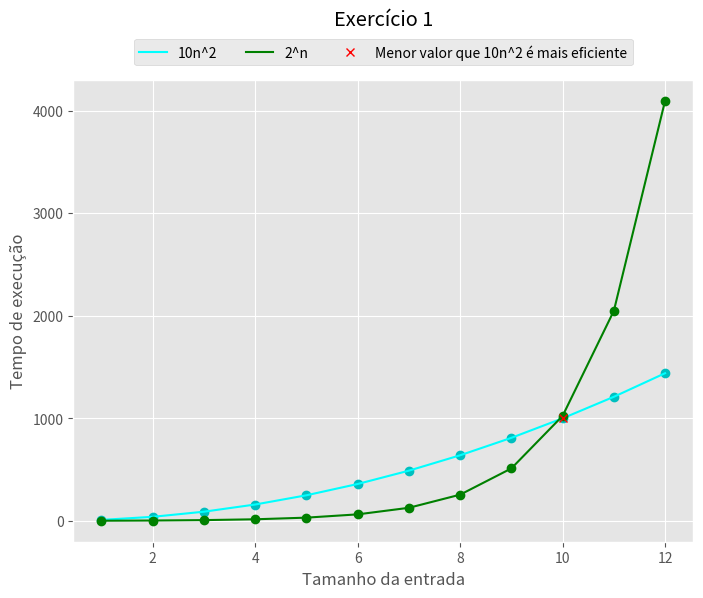
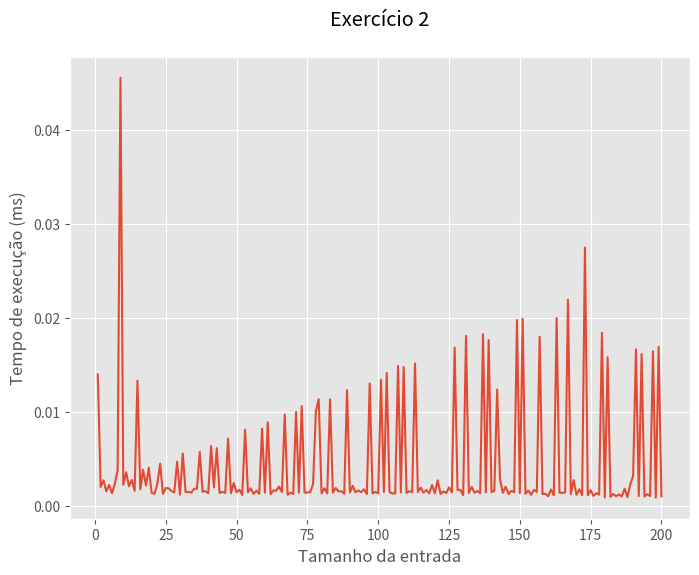
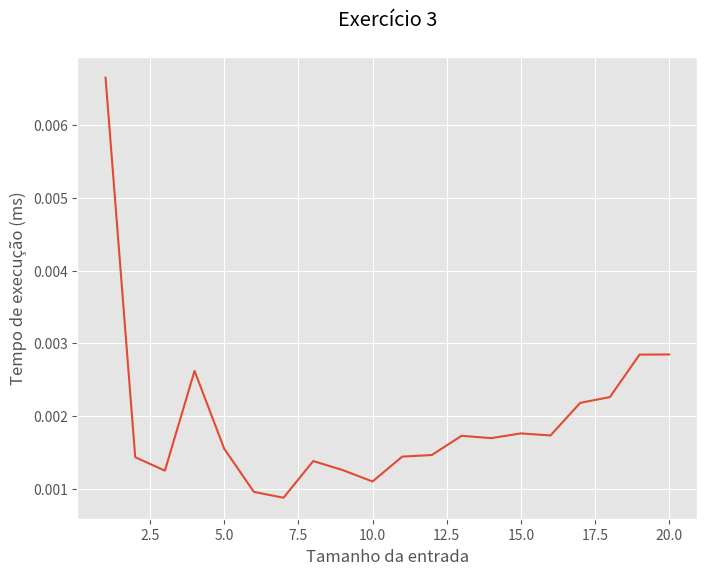
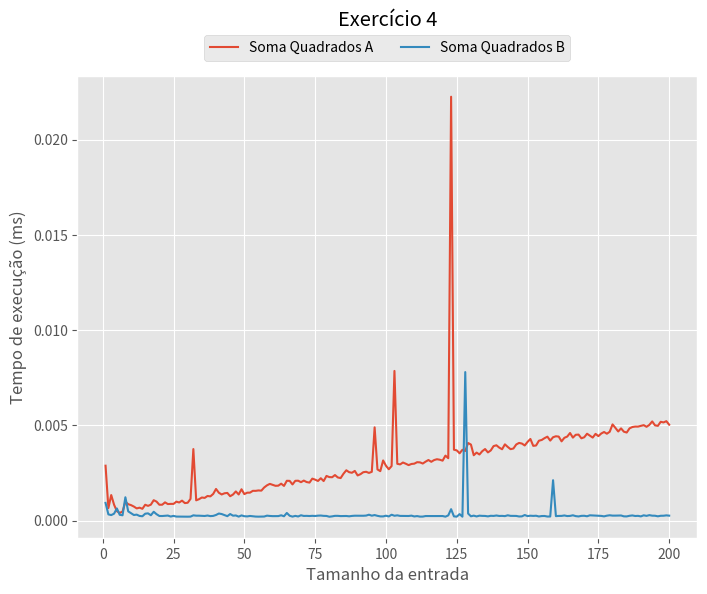
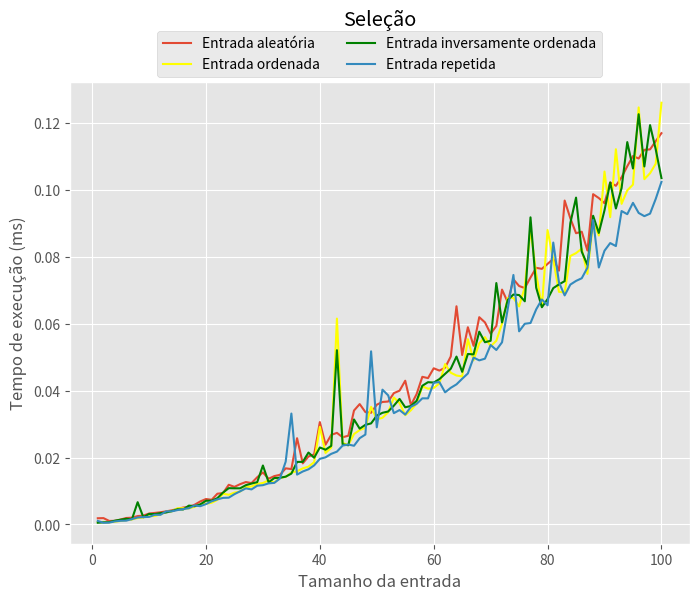
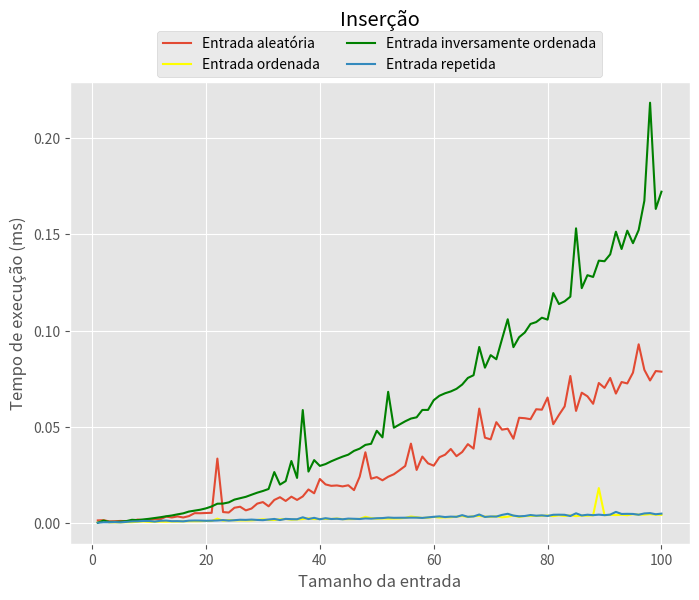
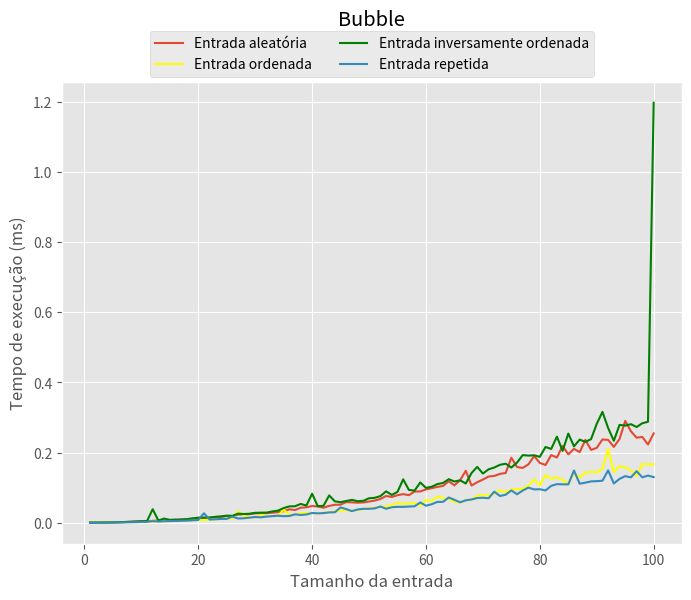

Recreate these plots in Python, in order.
import datetime
import random
from time import perf_counter_ns
from time import perf_counter
import matplotlib.pyplot as plt
import time

plt.style.use("ggplot")
import numpy as np

def gerar_vetor_ordenado(n):
    lista = random.sample(range(1, 999999), n)
    lista.sort()
    return lista

def gerar_vetor_inversamente_ordenado(n):
    lista = random.sample(range(1, 999999), n)
    lista.sort(reverse=True)
    return lista

def gerar_vetor_aleatorio(n):
    lista = random.sample(range(1, 999999), n)
    return lista

def gerar_vetor_repetido(n):
    lista = [random.randint(1, 999999)] * n
    return lista

def exercicio_um():
    # Qual é o menor valor de entrada n (considere n > 0) tal que
    # um algoritmo cujo tempo de execução é 10n^2 é mais rápido
    # que um algoritmo cujo tempo de execução é 2^n?
    # Qual desses algoritmos você considera mais eficiente?

    func_quadratica = []
    func_exponencial = []
    numero_entradas = 13
    for x in range(1, numero_entradas):
        quadratico = 10 * (x ** 2)
        exponencial = (2 ** x)
        func_quadratica.append(quadratico)
        func_exponencial.append(exponencial)

    menor_valor = func_quadratica.index([i for i, j in zip(func_quadratica, func_exponencial) if j > i][0]) + 1

    print("O menor valor para qual 10n^2 é mais rápido que 2^n é :", menor_valor)
    print("Assumindo a análise assintótica, o melhor algoritmo é o quadrático.")

    y = np.linspace(1, numero_entradas - 1, numero_entradas - 1)
    plt.figure(figsize=(8, 6))
    plt.title("Exercício 1", y=1.1)
    plt.plot(y, func_quadratica, 'co')
    plt.plot(y, func_quadratica, c='cyan', label="10n^2")
    plt.plot(y, func_exponencial, 'go')
    plt.plot(y, func_exponencial, c='green', label="2^n")
    plt.plot(y[menor_valor - 1], func_quadratica[menor_valor - 1], 'rx', label="Menor valor que 10n^2 é mais eficiente")
    plt.legend(bbox_to_anchor=(0., 1.01, 1., .10), loc='center',
               ncol=3, borderaxespad=0)
    plt.xlabel("Tamanho da entrada")
    plt.ylabel("Tempo de execução")
    plt.show()


def exercicio_dois():
    # Implemente em uma linguagem de programação a sua escolha
    # o algoritmo abaixo que verifica se o valor de entrada é, ou
    # não, um número primo. Existe pior e melhor caso?

    def primo(n):
        j = 2
        while j < n and n % j != 0:
            j += 1

        print(n, "é primo.") if j == n else print(n, "não é primo.")

    valores_ate = 200
    x = np.linspace(1, valores_ate, valores_ate)
    tempos = []
    for i in x:
        start = perf_counter() * 1000
        primo(i)
        end = perf_counter() * 1000
        tempos.append(end - start)

    plt.figure(figsize=(8, 6))
    plt.title("Exercício 2", y=1.05)
    plt.plot(x, tempos)
    plt.xlabel("Tamanho da entrada")
    plt.ylabel("Tempo de execução (ms)")
    plt.show()

def exercicio_tres():

    # LISTA_PRIMO
    # Implemente em uma linguagem de programação a sua escolha
    # o algoritmo abaixo que lista os números primos menores ou
    # igual ao valor de entrada. Existe pior e melhor caso?

    def lista_primo(n):
        A = []
        x = 1
        for i in range(2, n + 1):
            j = 2
            while j < i and i % j != 0:
                j += 1

            if j == i:
                A.append(i)
                x += 1

    valores_ate = 20
    x = np.linspace(1, valores_ate, valores_ate)
    tempos = []
    for k in x:
        start = perf_counter() * 1000
        lista_primo(int(k))
        end = perf_counter() * 1000
        tempos.append(end - start)

    plt.figure(figsize=(8, 6))
    plt.title("Exercício 3", y=1.05)
    plt.plot(x, tempos)
    plt.xlabel("Tamanho da entrada")
    plt.ylabel("Tempo de execução (ms)")
    plt.show()


def exercicio_quatro():

    # Cada um dos algoritmos abaixo recebe um inteiro positivo e
    # devolve outro inteiro positivo. Os dois algoritmos devolvem o
    # mesmo número se receberem o mesmo valor de entrada n?
    # Qual dos dois algoritmos é mais eficiente?

    def soma_quadrados_a(n):
        x = 0
        for j in range(1, n+1):
            x += j * j
        return x

    def soma_quadrados_b(n):
        x = n * (n + 1) * ((2*n) + 1)
        x = int(x / 6)
        return x

    valores_ate = 200
    x = np.linspace(1, valores_ate, valores_ate)
    tempos_a = []
    tempos_b = []
    for k in x:
        start = perf_counter() * 1000
        soma_quadrados_a(int(k))
        end = perf_counter() * 1000
        tempos_a.append(end - start)

        start = perf_counter() * 1000
        soma_quadrados_b(int(k))
        end = perf_counter() * 1000
        tempos_b.append(end - start)

    plt.figure(figsize=(8, 6))
    plt.title("Exercício 4", y=1.09)
    plt.plot(x, tempos_a, label='Soma Quadrados A')
    plt.plot(x, tempos_b, label='Soma Quadrados B')
    plt.legend(bbox_to_anchor=(0., 1.01, 1., .10), loc='center',
               ncol=3, borderaxespad=0)
    plt.xlabel("Tamanho da entrada")
    plt.ylabel("Tempo de execução (ms)")
    plt.show()


def exercicio_5_insercao(valores_ate):

    def insercao(V):
        for i in range(1, len(V)):
            key = V[i]
            j = i - 1
            while j >= 0 and key < V[j]:
                V[j + 1] = V[j]
                j -= 1
            V[j + 1] = key

    x = np.linspace(1, valores_ate, valores_ate)
    tempos_aleatorio = []
    tempos_ordenado = []
    tempos_inversamente_ordenado = []
    tempos_repetido = []
    for k in x:
        vetor_aleatorio = gerar_vetor_aleatorio(int(k))
        vetor_ordenado = gerar_vetor_ordenado(int(k))
        vetor_inversamente_ordenado = gerar_vetor_inversamente_ordenado(int(k))
        vetor_repetido = gerar_vetor_repetido(int(k))

        start = perf_counter() * 1000
        insercao(vetor_aleatorio)
        end = perf_counter() * 1000
        tempos_aleatorio.append(end - start)

        start = perf_counter() * 1000
        insercao(vetor_ordenado)
        end = perf_counter() * 1000
        tempos_ordenado.append(end - start)

        start = perf_counter() * 1000
        insercao(vetor_inversamente_ordenado)
        end = perf_counter() * 1000
        tempos_inversamente_ordenado.append(end - start)

        start = perf_counter() * 1000
        insercao(vetor_repetido)
        end = perf_counter() * 1000
        tempos_repetido.append(end - start)

    plt.figure(figsize=(8, 6))
    plt.title("Inserção", y=1.104)
    plt.plot(x, tempos_aleatorio, label='Entrada aleatória')
    plt.plot(x, tempos_ordenado, label='Entrada ordenada', color='yellow')
    plt.plot(x, tempos_inversamente_ordenado, label='Entrada inversamente ordenada', color='green')
    plt.plot(x, tempos_repetido, label='Entrada repetida')
    plt.legend(bbox_to_anchor=(0., 1.01, 1., .10), loc='center',
               ncol=2, borderaxespad=0)

    plt.xlabel("Tamanho da entrada")
    plt.ylabel("Tempo de execução (ms)")
    plt.show()


def exercicio_5_selecao(valores_ate):

    def selecao(V):
        for i in range(len(V)):
            min_idx = i
            for j in range(i + 1, len(V)):
                if V[min_idx] > V[j]:
                    min_idx = j

            V[i], V[min_idx] = V[min_idx], V[i]

    x = np.linspace(1, valores_ate, valores_ate)
    tempos_aleatorio = []
    tempos_ordenado = []
    tempos_inversamente_ordenado = []
    tempos_repetido = []
    for k in x:
        vetor_aleatorio = gerar_vetor_aleatorio(int(k))
        vetor_ordenado = gerar_vetor_ordenado(int(k))
        vetor_inversamente_ordenado = gerar_vetor_inversamente_ordenado(int(k))
        vetor_repetido = gerar_vetor_repetido(int(k))

        start = perf_counter() * 1000
        selecao(vetor_aleatorio)
        end = perf_counter() * 1000
        tempos_aleatorio.append(end - start)

        start = perf_counter() * 1000
        selecao(vetor_ordenado)
        end = perf_counter() * 1000
        tempos_ordenado.append(end - start)

        start = perf_counter() * 1000
        selecao(vetor_inversamente_ordenado)
        end = perf_counter() * 1000
        tempos_inversamente_ordenado.append(end - start)

        start = perf_counter() * 1000
        selecao(vetor_repetido)
        end = perf_counter() * 1000
        tempos_repetido.append(end - start)

    plt.figure(figsize=(8, 6))
    plt.title("Seleção", y=1.104)
    plt.plot(x, tempos_aleatorio, label='Entrada aleatória')
    plt.plot(x, tempos_ordenado, label='Entrada ordenada', color='yellow')
    plt.plot(x, tempos_inversamente_ordenado, label='Entrada inversamente ordenada', color='green')
    plt.plot(x, tempos_repetido, label='Entrada repetida')
    plt.legend(bbox_to_anchor=(0., 1.01, 1., .10), loc='center',
               ncol=2, borderaxespad=0)

    plt.xlabel("Tamanho da entrada")
    plt.ylabel("Tempo de execução (ms)")
    plt.show()

def exercicio_5_bubble(valores_ate):

    def bubble(V):
        n = len(V)
        for i in range(n - 1):
            for j in range(0, n - i - 1):
                if V[j] > V[j + 1]:
                    V[j], V[j + 1] = V[j + 1], V[j]

    x = np.linspace(1, valores_ate, valores_ate)
    tempos_aleatorio = []
    tempos_ordenado = []
    tempos_inversamente_ordenado = []
    tempos_repetido = []
    for k in x:
        vetor_aleatorio = gerar_vetor_aleatorio(int(k))
        vetor_ordenado = gerar_vetor_ordenado(int(k))
        vetor_inversamente_ordenado = gerar_vetor_inversamente_ordenado(int(k))
        vetor_repetido = gerar_vetor_repetido(int(k))

        start = perf_counter() * 1000
        bubble(vetor_aleatorio)
        end = perf_counter() * 1000
        tempos_aleatorio.append(end - start)

        start = perf_counter() * 1000
        bubble(vetor_ordenado)
        end = perf_counter() * 1000
        tempos_ordenado.append(end - start)

        start = perf_counter() * 1000
        bubble(vetor_inversamente_ordenado)
        end = perf_counter() * 1000
        tempos_inversamente_ordenado.append(end - start)

        start = perf_counter() * 1000
        bubble(vetor_repetido)
        end = perf_counter() * 1000
        tempos_repetido.append(end - start)

    plt.figure(figsize=(8, 6))
    plt.title("Bubble", y=1.104)
    plt.plot(x, tempos_aleatorio, label='Entrada aleatória')
    plt.plot(x, tempos_ordenado, label='Entrada ordenada', color='yellow')
    plt.plot(x, tempos_inversamente_ordenado, label='Entrada inversamente ordenada', color='green')
    plt.plot(x, tempos_repetido, label='Entrada repetida')
    plt.legend(bbox_to_anchor=(0., 1.01, 1., .10), loc='center',
               ncol=2, borderaxespad=0)

    plt.xlabel("Tamanho da entrada")
    plt.ylabel("Tempo de execução (ms)")
    plt.show()

exercicio_um()
exercicio_dois()
exercicio_tres()
exercicio_quatro()
exercicio_5_selecao(100)
exercicio_5_insercao(100)
exercicio_5_bubble(100)
